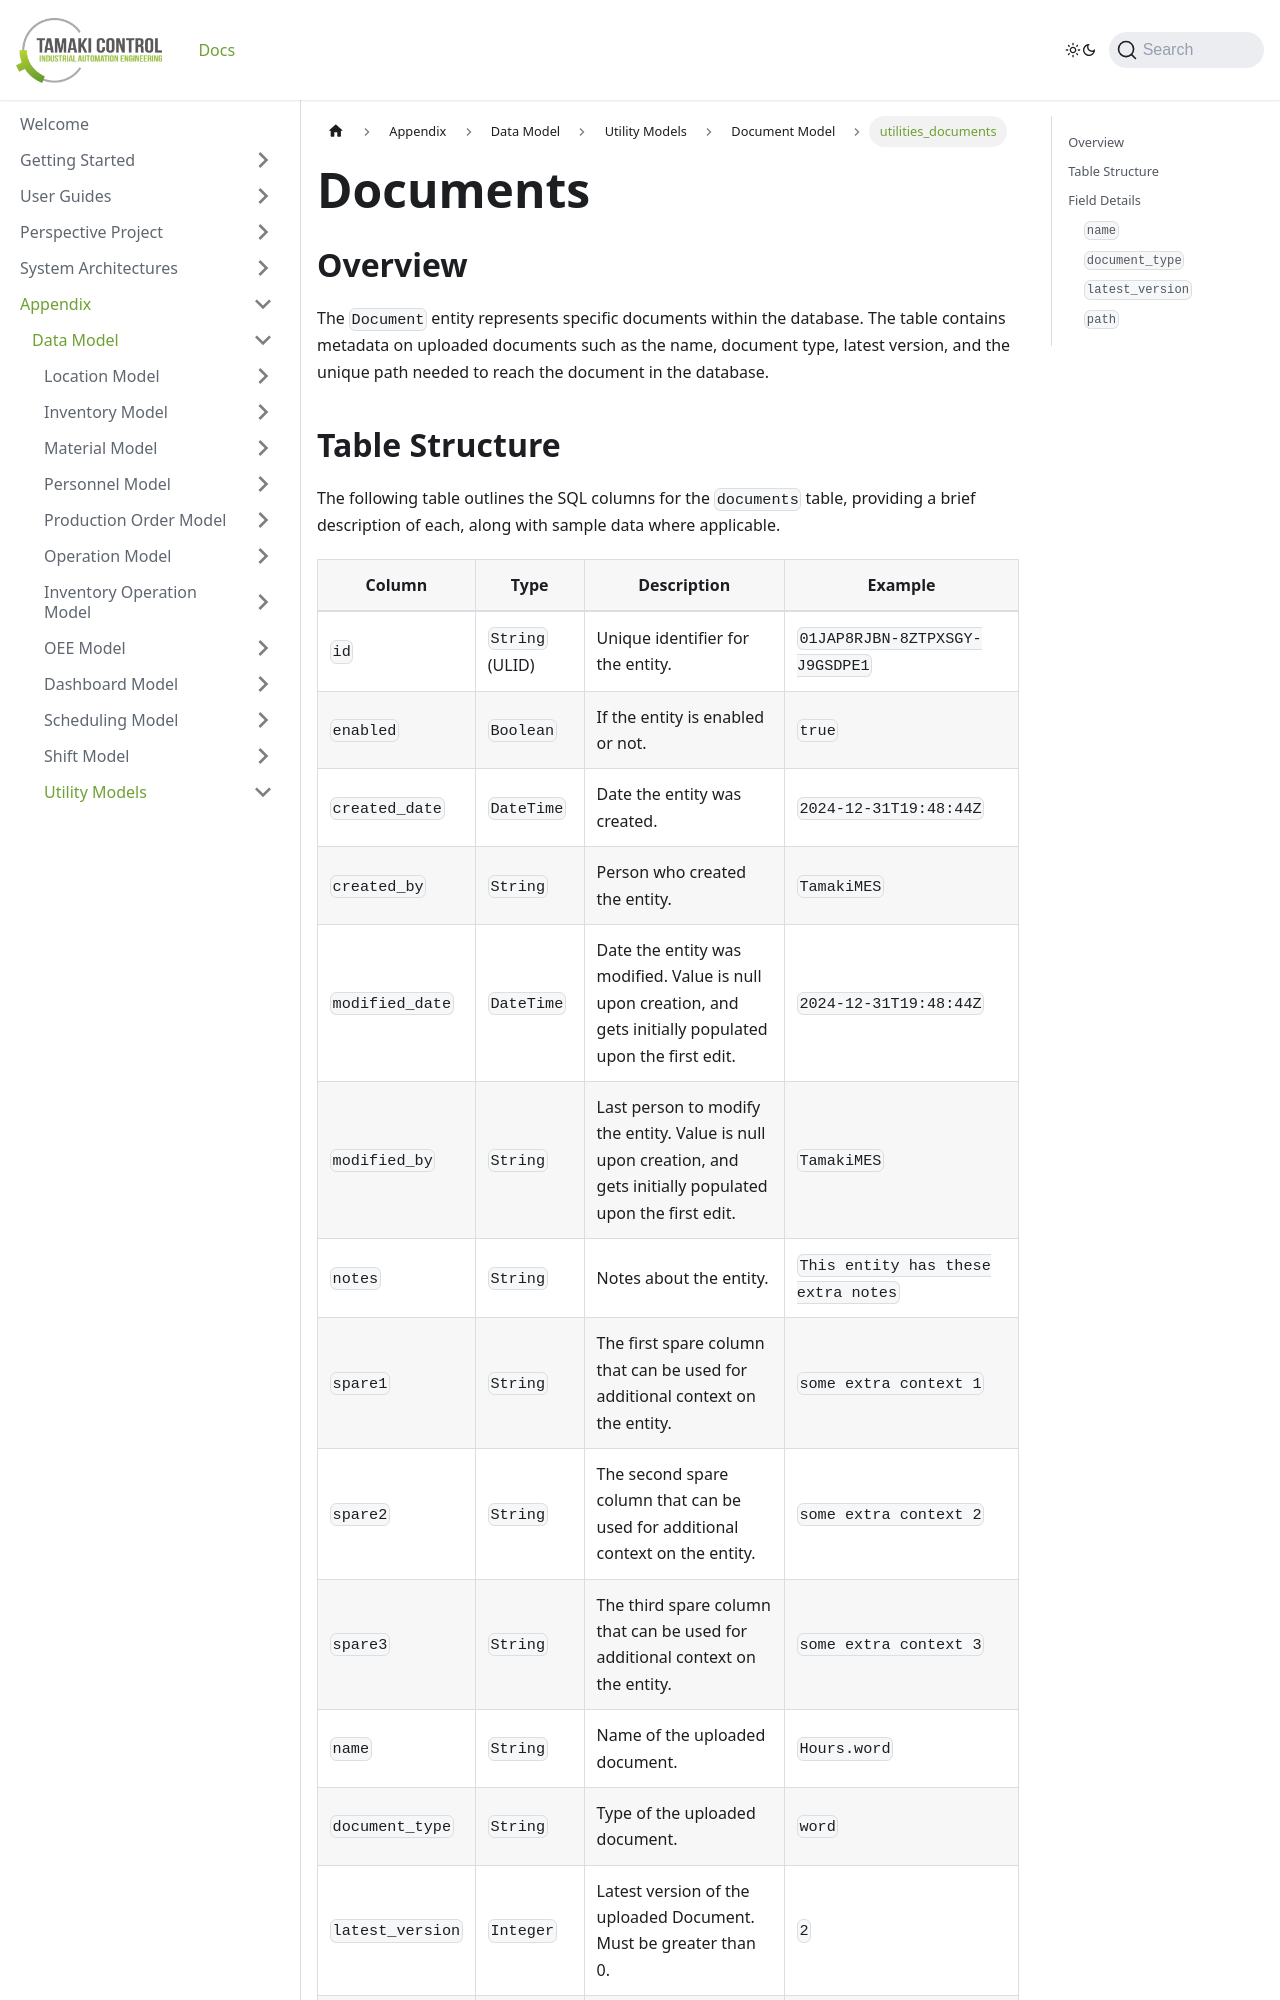

repository: TamakiControl/tamaki-mes-docs · page: docs/appendix/data-model/utility-models/document-model/documents/index.html · generator: docusaurus

---
sidebar_position: 2
title: "utilities_documents"
description: "Documentation for the utilities_documents table, outlining its columns and structure."
---

# Documents

## Overview

The `Document` entity represents specific documents within the database. The table contains metadata on uploaded documents
such as the name, document type, latest version, and the unique path needed to reach the document in the database.
